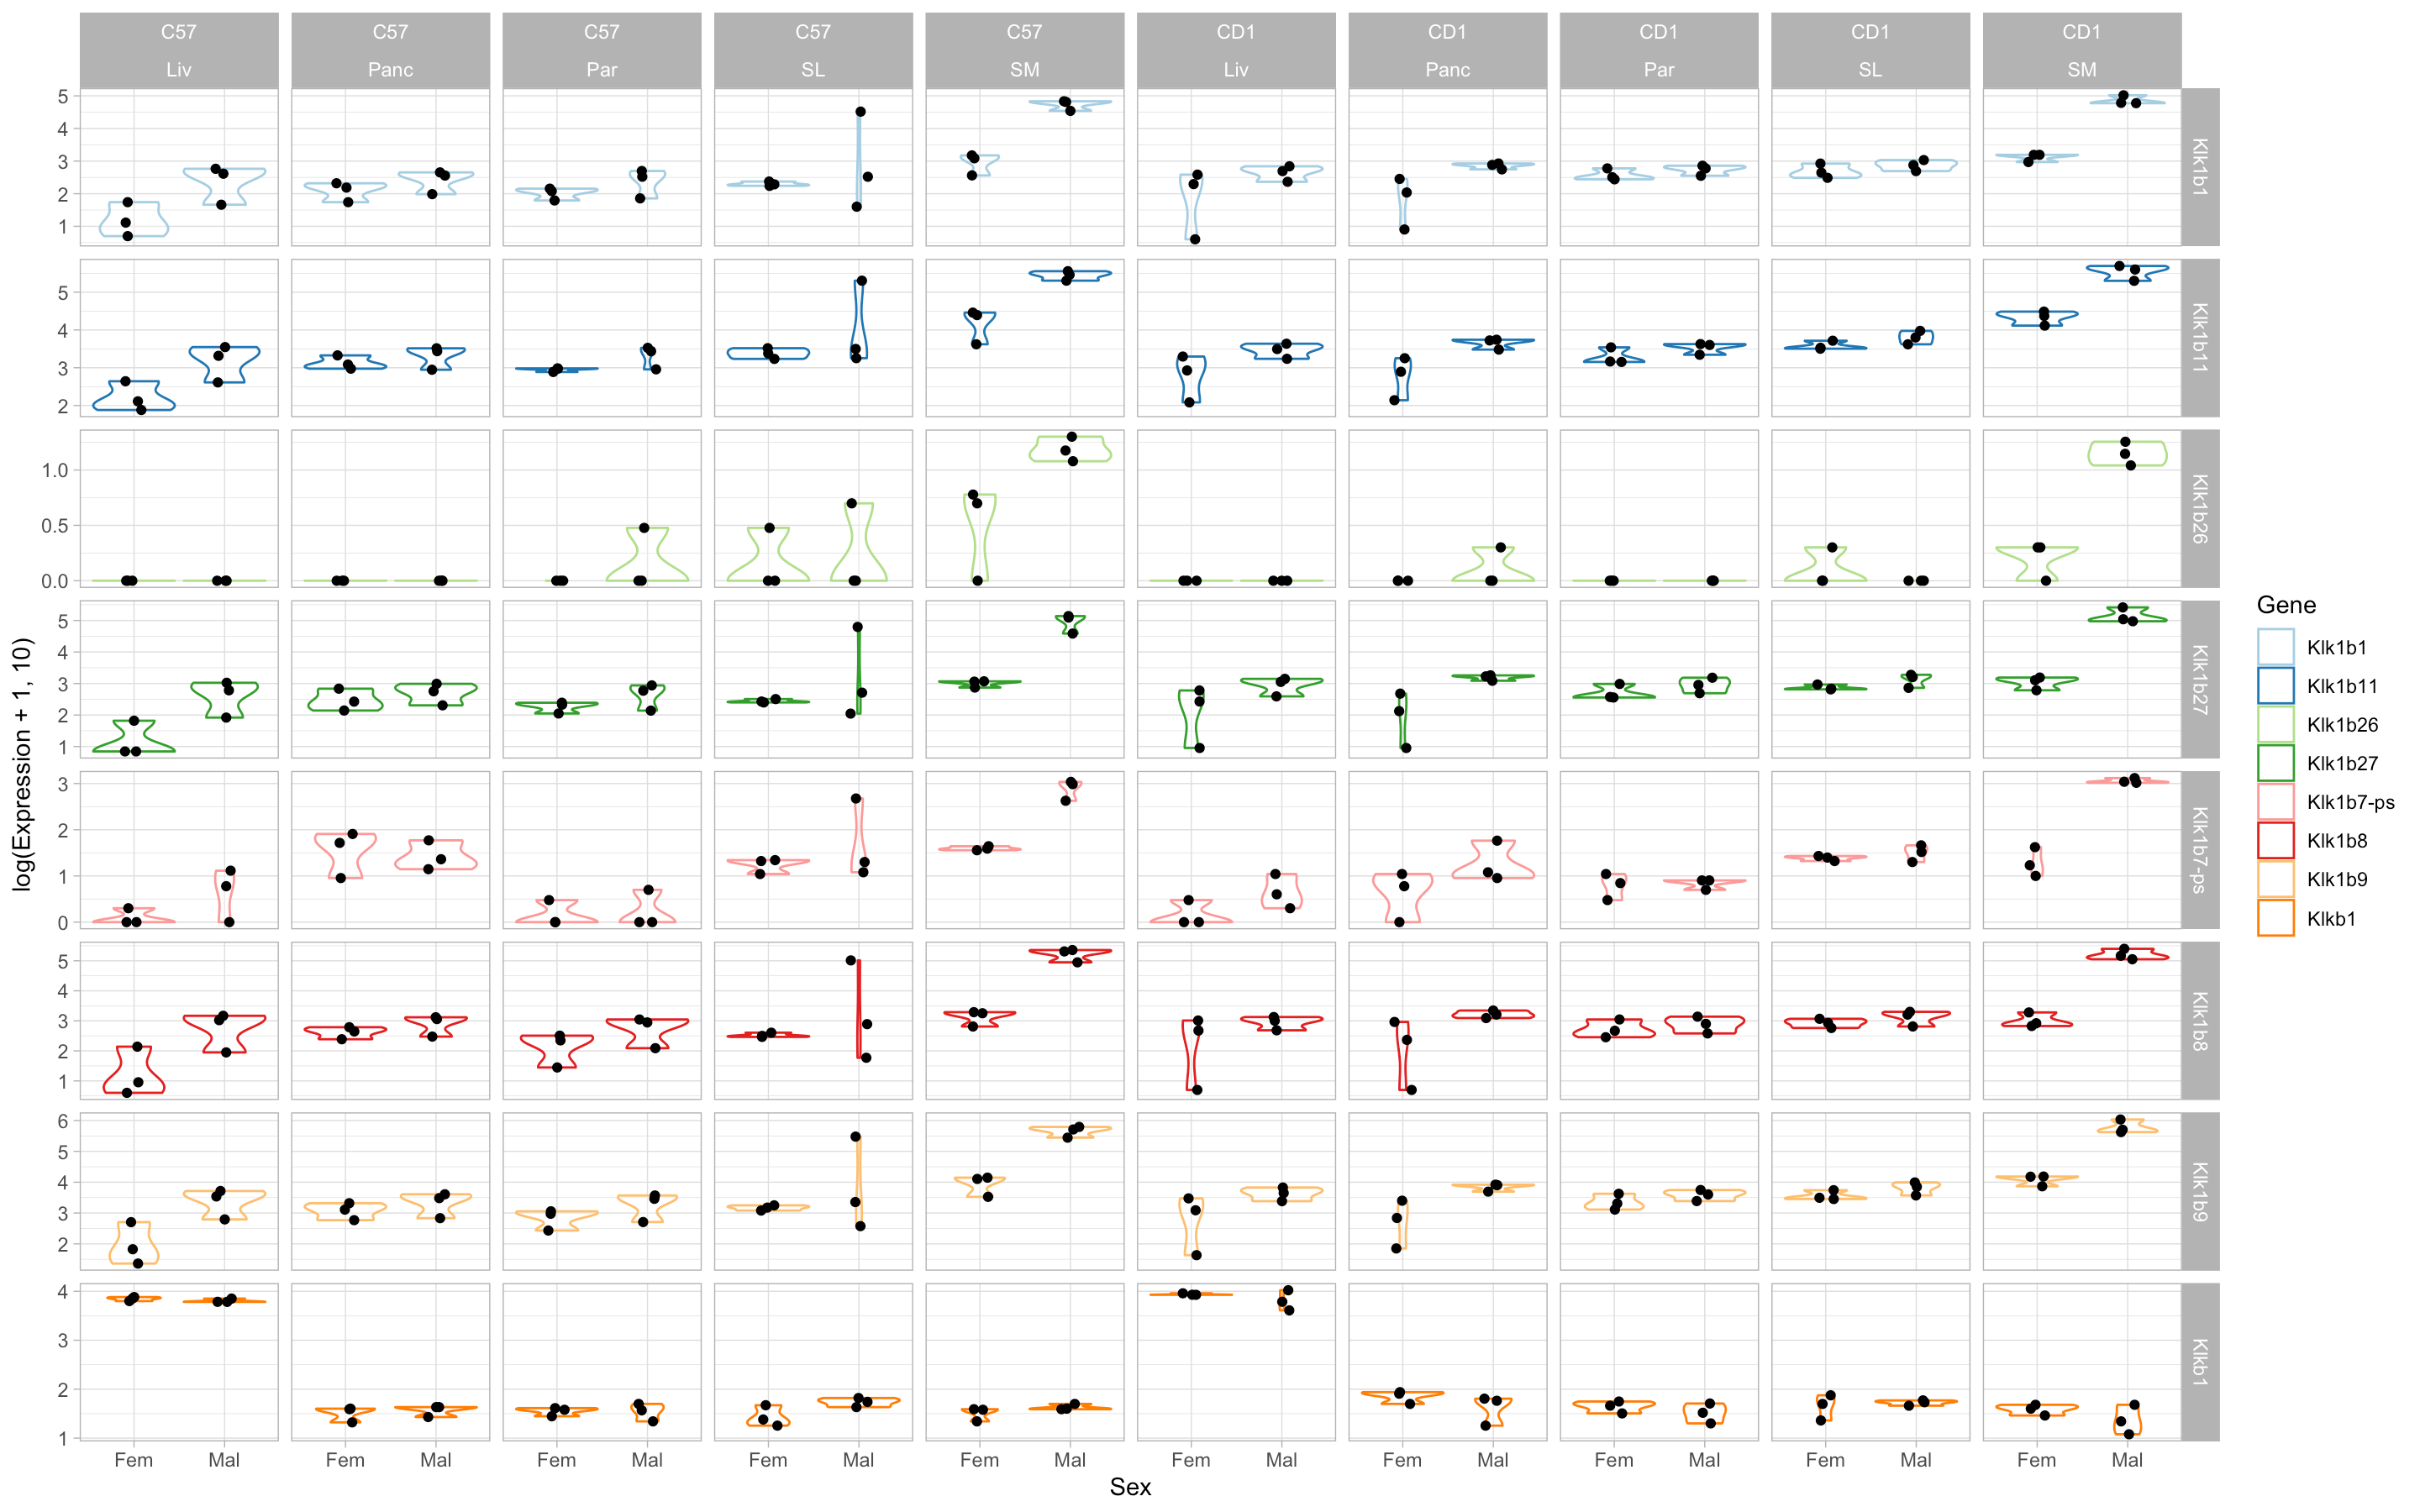

Data behind this chart, as committed beside it:
Gene, Expression, Sex, Strain, Glands
Klkb1, 50, Mal, CD1, Par
Klkb1, 36, Mal, C57, Par
Klkb1, 32, Mal, CD1, Par
Klkb1, 21, Mal, C57, Par
Klkb1, 19, Mal, CD1, Par
Klkb1, 49, Mal, C57, Par
Klkb1, 55, Fem, CD1, Par
Klkb1, 40, Fem, C57, Par
Klkb1, 45, Fem, CD1, Par
Klkb1, 27, Fem, C57, Par
Klkb1, 31, Fem, CD1, Par
Klkb1, 37, Fem, C57, Par
Klkb1, 58, Mal, CD1, SL
Klkb1, 65, Mal, C57, SL
Klkb1, 53, Mal, CD1, SL
Klkb1, 42, Mal, C57, SL
Klkb1, 45, Mal, CD1, SL
Klkb1, 54, Mal, C57, SL
Klkb1, 22, Fem, CD1, SL
Klkb1, 46, Fem, C57, SL
Klkb1, 49, Fem, CD1, SL
Klkb1, 17, Fem, C57, SL
Klkb1, 74, Fem, CD1, SL
Klkb1, 23, Fem, C57, SL
Klkb1, 11, Mal, CD1, SM
Klkb1, 38, Mal, C57, SM
Klkb1, 21, Mal, CD1, SM
Klkb1, 39, Mal, C57, SM
Klkb1, 47, Mal, CD1, SM
Klkb1, 49, Mal, C57, SM
Klkb1, 28, Fem, CD1, SM
Klkb1, 38, Fem, C57, SM
Klkb1, 39, Fem, CD1, SM
Klkb1, 37, Fem, C57, SM
Klkb1, 47, Fem, CD1, SM
Klkb1, 21, Fem, C57, SM
Klkb1, 10507, Mal, CD1, Liv
Klkb1, 7096, Mal, C57, Liv
Klkb1, 4073, Mal, CD1, Liv
Klkb1, 6076, Mal, C57, Liv
Klkb1, 6107, Mal, CD1, Liv
Klkb1, 6085, Mal, C57, Liv
Klkb1, 8472, Fem, CD1, Liv
Klkb1, 7610, Fem, C57, Liv
Klkb1, 9088, Fem, CD1, Liv
Klkb1, 6309, Fem, C57, Liv
Klkb1, 8493, Fem, CD1, Liv
Klkb1, 7093, Fem, C57, Liv
Klkb1, 57, Mal, CD1, Panc
Klkb1, 42, Mal, C57, Panc
Klkb1, 63, Mal, CD1, Panc
Klkb1, 26, Mal, C57, Panc
Klkb1, 17, Mal, CD1, Panc
Klkb1, 42, Mal, C57, Panc
Klkb1, 86, Fem, CD1, Panc
Klkb1, 38, Fem, C57, Panc
Klkb1, 80, Fem, CD1, Panc
Klkb1, 20, Fem, C57, Panc
Klkb1, 49, Fem, CD1, Panc
Klkb1, 39, Fem, C57, Panc
... 420 more rows
